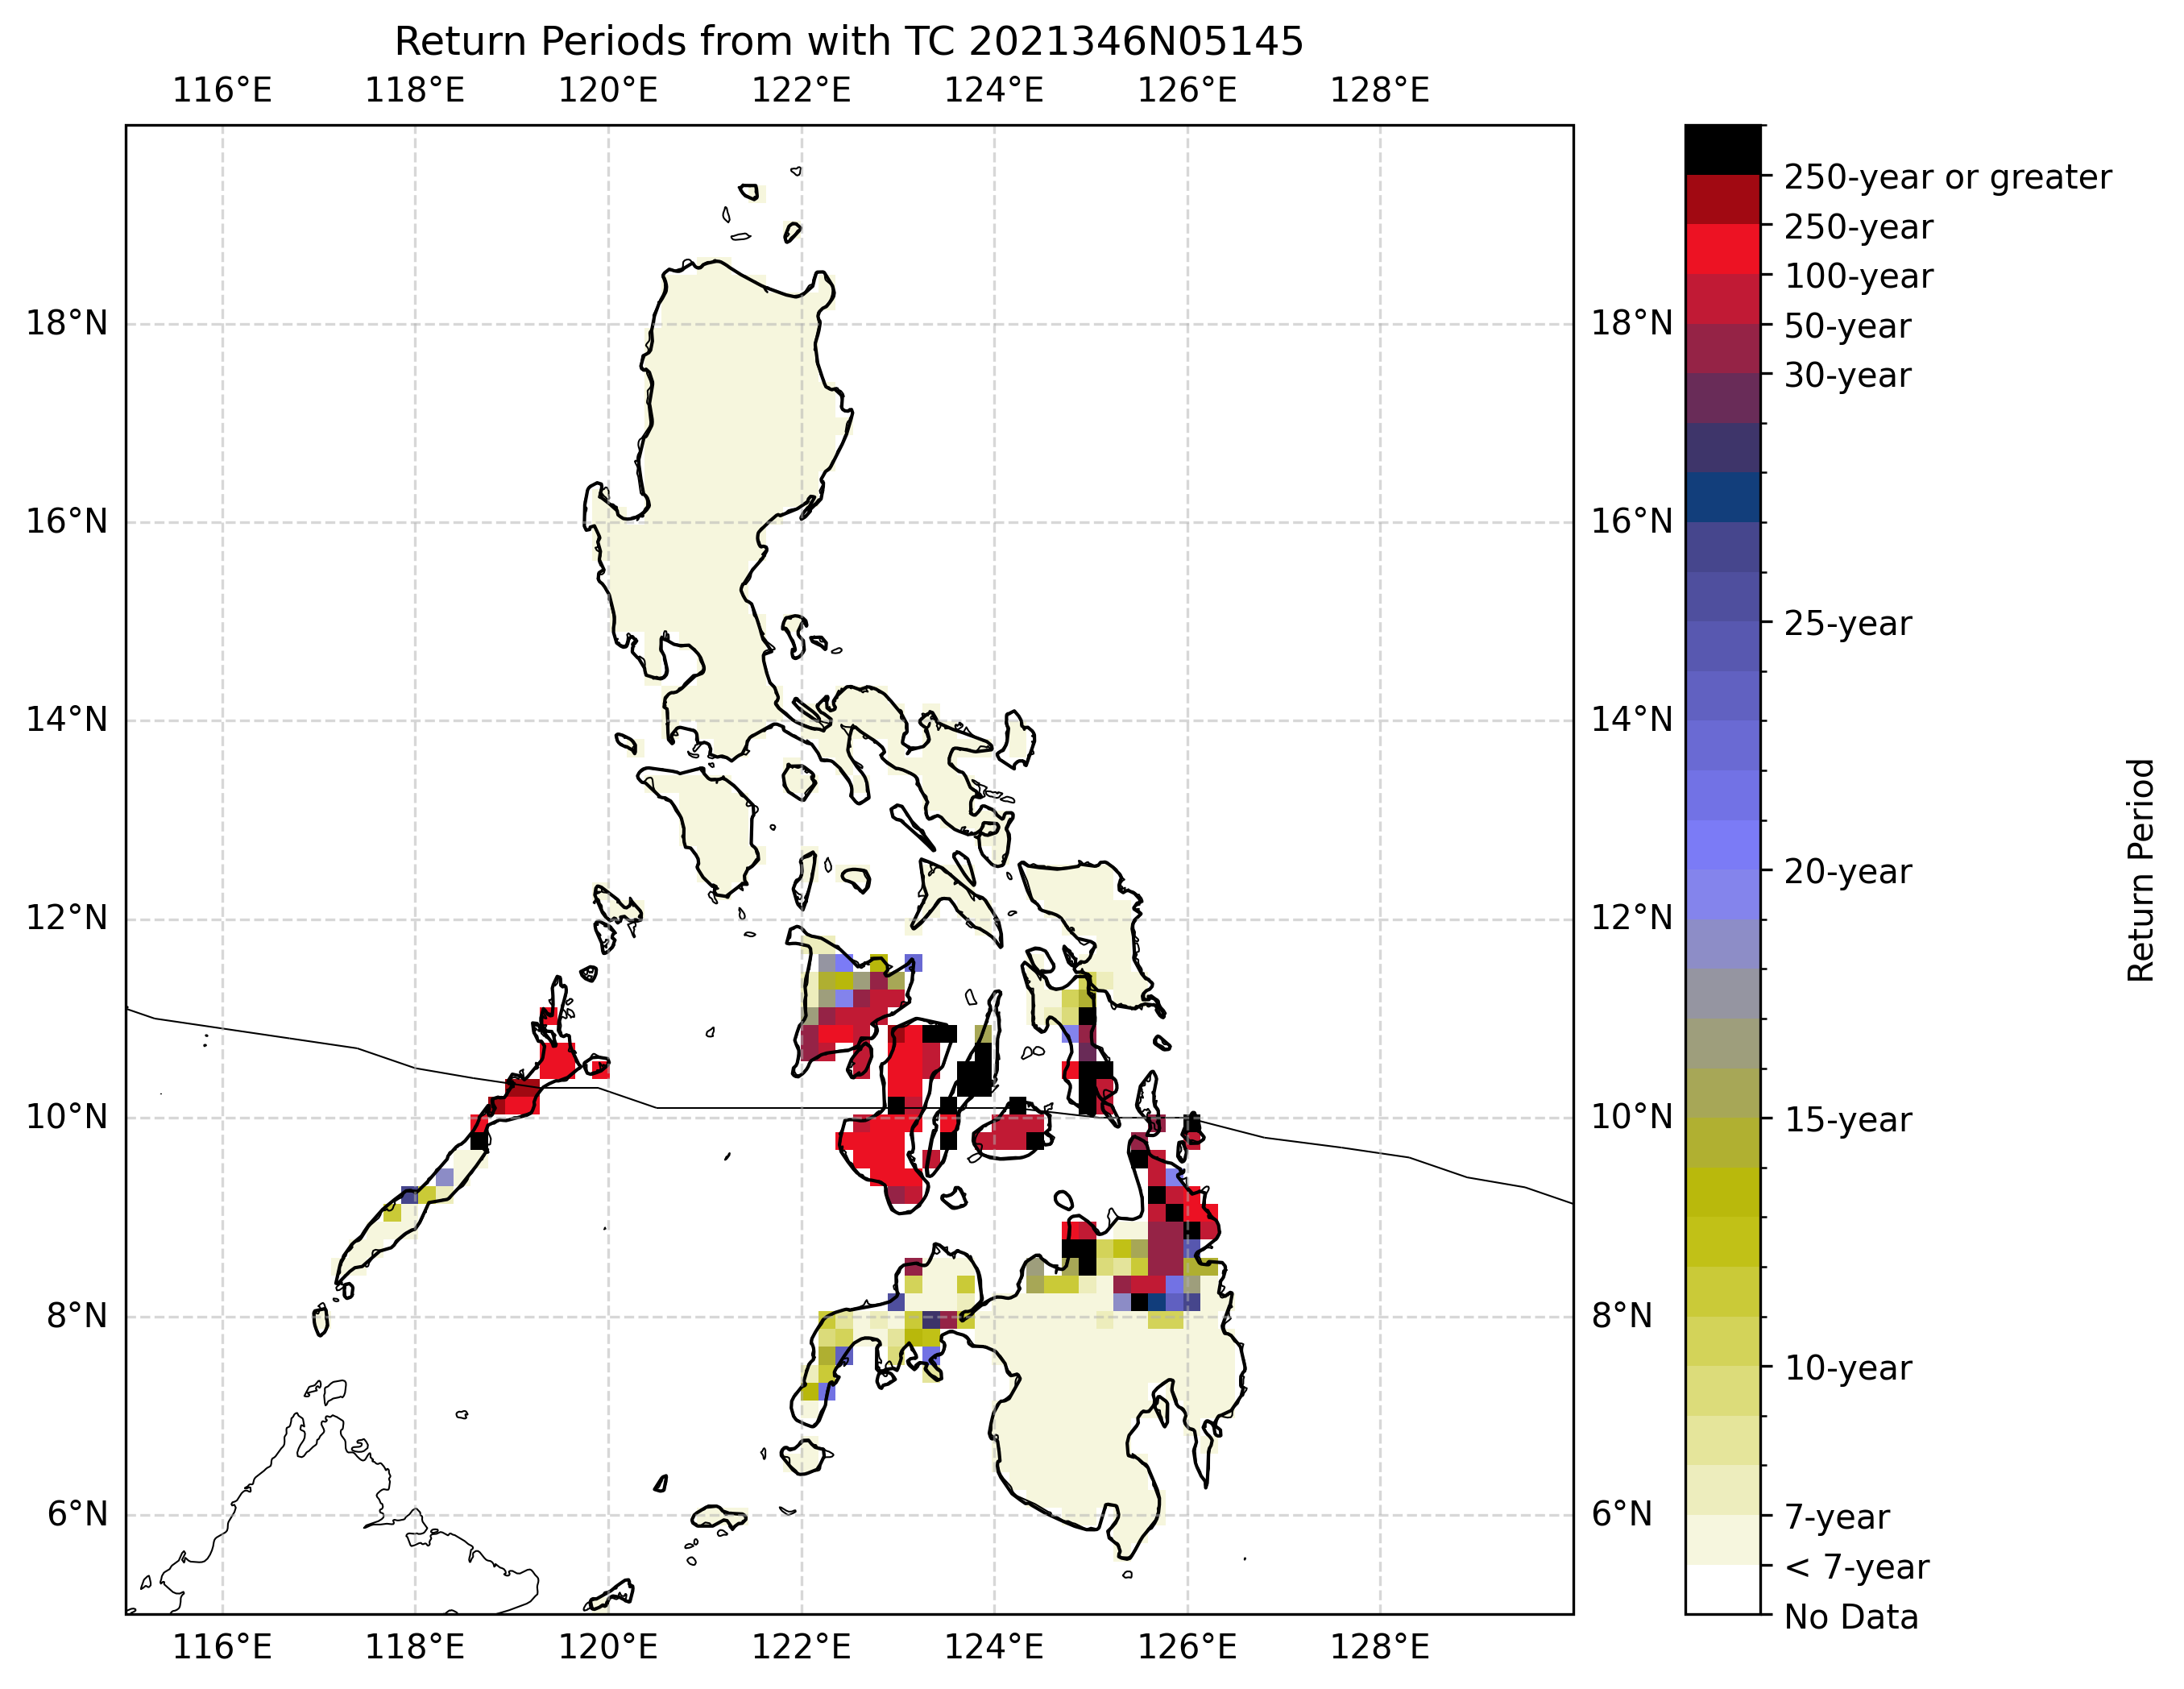

The file beside this chart, header and first rows:
Longitude, Latitude, max_wind_speed, Return_Period
121.4, 19.4, 16.73, < 7-year
121.5, 19.4, 16.61, < 7-year
121.9, 18.9, 16, < 7-year
120.8, 18.6, 13.06, < 7-year
120.9, 18.6, 12.34, < 7-year
121.1, 18.6, 11.23, < 7-year
121.2, 18.6, 10.93, < 7-year
120.7, 18.5, 10.53, < 7-year
120.8, 18.5, 9.582, < 7-year
120.9, 18.5, 8.24, < 7-year
121.0, 18.5, 7.749, < 7-year
121.1, 18.5, 7.769, < 7-year
121.2, 18.5, 7.575, < 7-year
121.3, 18.5, 7.831, < 7-year
122.2, 18.5, 15.19, < 7-year
120.6, 18.4, 8.985, < 7-year
120.7, 18.4, 7.718, < 7-year
120.8, 18.4, 6.362, < 7-year
120.9, 18.4, 5.044, < 7-year
121.0, 18.4, 4.718, < 7-year
121.1, 18.4, 4.559, < 7-year
121.2, 18.4, 4.589, < 7-year
121.3, 18.4, 5.291, < 7-year
121.4, 18.4, 6.871, < 7-year
121.5, 18.4, 8.139, < 7-year
121.6, 18.4, 9.822, < 7-year
122.1, 18.4, 13.86, < 7-year
122.2, 18.4, 14.33, < 7-year
122.3, 18.4, 14.37, < 7-year
120.7, 18.3, 6.684, < 7-year
120.8, 18.3, 5.731, < 7-year
120.9, 18.3, 4.617, < 7-year
121.0, 18.3, 4.137, < 7-year
121.1, 18.3, 3.912, < 7-year
121.2, 18.3, 3.68, < 7-year
121.3, 18.3, 4.022, < 7-year
121.4, 18.3, 5.303, < 7-year
121.5, 18.3, 7.016, < 7-year
121.6, 18.3, 8.928, < 7-year
121.7, 18.3, 10.3, < 7-year
122.1, 18.3, 11.2, < 7-year
122.2, 18.3, 11.74, < 7-year
122.3, 18.3, 12.24, < 7-year
120.5, 18.2, 9.777, < 7-year
120.6, 18.2, 7.771, < 7-year
120.7, 18.2, 5.801, < 7-year
120.8, 18.2, 5.134, < 7-year
120.9, 18.2, 4.502, < 7-year
121.0, 18.2, 3.892, < 7-year
121.1, 18.2, 3.386, < 7-year
121.2, 18.2, 3.155, < 7-year
121.3, 18.2, 3.501, < 7-year
121.4, 18.2, 4.187, < 7-year
121.5, 18.2, 5.537, < 7-year
121.6, 18.2, 7.022, < 7-year
121.7, 18.2, 7.463, < 7-year
121.8, 18.2, 7.775, < 7-year
121.9, 18.2, 7.834, < 7-year
122.0, 18.2, 7.918, < 7-year
122.1, 18.2, 8.099, < 7-year
... 2,339 more rows
